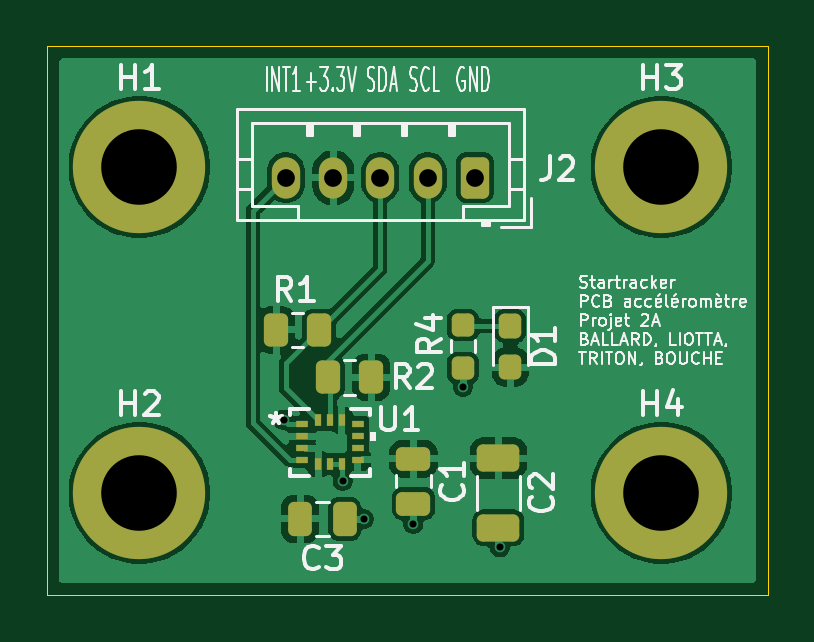
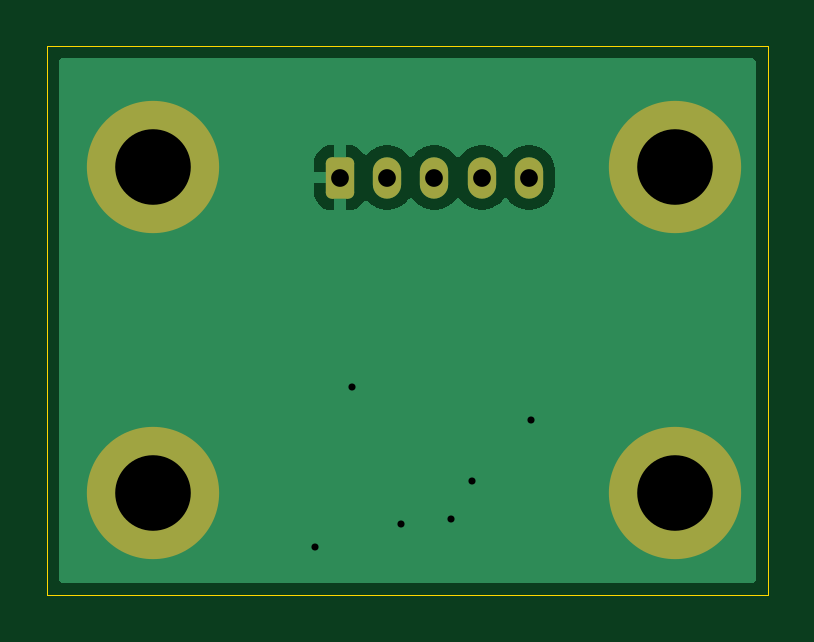
Circuit board: 11 layer files. Board 30.5 x 23.2 mm.
- bottom_copper: PCB startracker accéléromètre-B_Cu.gbr (9230 bytes)
- bottom_mask: PCB startracker accéléromètre-B_Mask.gbr (1499 bytes)
- paste: PCB startracker accéléromètre-B_Paste.gbr (472 bytes)
- bottom_silk: PCB startracker accéléromètre-B_Silkscreen.gbr (473 bytes)
- outline: PCB startracker accéléromètre-Edge_Cuts.gbr (627 bytes)
- top_copper: PCB startracker accéléromètre-F_Cu.gbr (50714 bytes)
- top_mask: PCB startracker accéléromètre-F_Mask.gbr (3191 bytes)
- paste: PCB startracker accéléromètre-F_Paste.gbr (2699 bytes)
- top_silk: PCB startracker accéléromètre-F_Silkscreen.gbr (48818 bytes)
- drill: PCB startracker accéléromètre-NPTH.drl (269 bytes)
- drill: PCB startracker accéléromètre-PTH.drl (640 bytes)

=== bottom_copper: PCB startracker accéléromètre-B_Cu.gbr (9230 bytes, source omitted) ===
=== bottom_mask: PCB startracker accéléromètre-B_Mask.gbr (1499 bytes, source withheld) ===
=== paste: PCB startracker accéléromètre-B_Paste.gbr ===
%TF.GenerationSoftware,KiCad,Pcbnew,9.0.7*%
%TF.CreationDate,2026-11-17T16:20:21+01:00*%
%TF.ProjectId,PCB startracker acc_l_rom_tre,50434220-7374-4617-9274-7261636b6572,rev?*%
%TF.SameCoordinates,Original*%
%TF.FileFunction,Paste,Bot*%
%TF.FilePolarity,Positive*%
%FSLAX46Y46*%
G04 Gerber Fmt 4.6, Leading zero omitted, Abs format (unit mm)*
G04 Created by KiCad (PCBNEW 9.0.7) date 2026-11-17 16:20:21*
%MOMM*%
%LPD*%
G01*
G04 APERTURE LIST*
G04 APERTURE END LIST*
M02*

=== bottom_silk: PCB startracker accéléromètre-B_Silkscreen.gbr ===
%TF.GenerationSoftware,KiCad,Pcbnew,9.0.7*%
%TF.CreationDate,2026-11-17T16:20:21+01:00*%
%TF.ProjectId,PCB startracker acc_l_rom_tre,50434220-7374-4617-9274-7261636b6572,rev?*%
%TF.SameCoordinates,Original*%
%TF.FileFunction,Legend,Bot*%
%TF.FilePolarity,Positive*%
%FSLAX46Y46*%
G04 Gerber Fmt 4.6, Leading zero omitted, Abs format (unit mm)*
G04 Created by KiCad (PCBNEW 9.0.7) date 2026-11-17 16:20:21*
%MOMM*%
%LPD*%
G01*
G04 APERTURE LIST*
G04 APERTURE END LIST*
M02*

=== outline: PCB startracker accéléromètre-Edge_Cuts.gbr ===
%TF.GenerationSoftware,KiCad,Pcbnew,9.0.7*%
%TF.CreationDate,2026-11-17T16:20:21+01:00*%
%TF.ProjectId,PCB startracker acc_l_rom_tre,50434220-7374-4617-9274-7261636b6572,rev?*%
%TF.SameCoordinates,Original*%
%TF.FileFunction,Profile,NP*%
%FSLAX46Y46*%
G04 Gerber Fmt 4.6, Leading zero omitted, Abs format (unit mm)*
G04 Created by KiCad (PCBNEW 9.0.7) date 2026-11-17 16:20:21*
%MOMM*%
%LPD*%
G01*
G04 APERTURE LIST*
%TA.AperFunction,Profile*%
%ADD10C,0.050000*%
%TD*%
G04 APERTURE END LIST*
D10*
X111400000Y-58000000D02*
X141900000Y-58000000D01*
X141900000Y-81200000D01*
X111400000Y-81200000D01*
X111400000Y-58000000D01*
M02*

=== top_copper: PCB startracker accéléromètre-F_Cu.gbr (50714 bytes, source omitted) ===
=== top_mask: PCB startracker accéléromètre-F_Mask.gbr (3191 bytes, source withheld) ===
=== paste: PCB startracker accéléromètre-F_Paste.gbr (2699 bytes, source withheld) ===
=== top_silk: PCB startracker accéléromètre-F_Silkscreen.gbr (48818 bytes, source omitted) ===
=== drill: PCB startracker accéléromètre-NPTH.drl ===
M48
; DRILL file {KiCad 9.0.7} date 2026-11-17T16:20:17+0100
; FORMAT={-:-/ absolute / metric / decimal}
; #@! TF.CreationDate,2026-11-17T16:20:17+01:00
; #@! TF.GenerationSoftware,Kicad,Pcbnew,9.0.7
; #@! TF.FileFunction,NonPlated,1,2,NPTH
FMAT,2
METRIC
%
G90
G05
M30

=== drill: PCB startracker accéléromètre-PTH.drl ===
M48
; DRILL file {KiCad 9.0.7} date 2026-11-17T16:20:17+0100
; FORMAT={-:-/ absolute / metric / decimal}
; #@! TF.CreationDate,2026-11-17T16:20:17+01:00
; #@! TF.GenerationSoftware,Kicad,Pcbnew,9.0.7
; #@! TF.FileFunction,Plated,1,2,PTH
FMAT,2
METRIC
; #@! TA.AperFunction,Plated,PTH,ViaDrill
T1C0.300
; #@! TA.AperFunction,Plated,PTH,ComponentDrill
T2C0.750
; #@! TA.AperFunction,Plated,PTH,ComponentDrill
T3C3.200
%
G90
G05
T1
X121.4Y-73.8
X123.9Y-76.4
X124.8Y-78.0
X126.9Y-78.2
X129.0Y-72.4
X130.55Y-79.2
T2
X121.5Y-63.55
X123.5Y-63.55
X125.5Y-63.55
X127.5Y-63.55
X129.5Y-63.55
T3
X115.3Y-63.1
X115.3Y-76.9
X137.4Y-63.1
X137.4Y-76.9
M30
